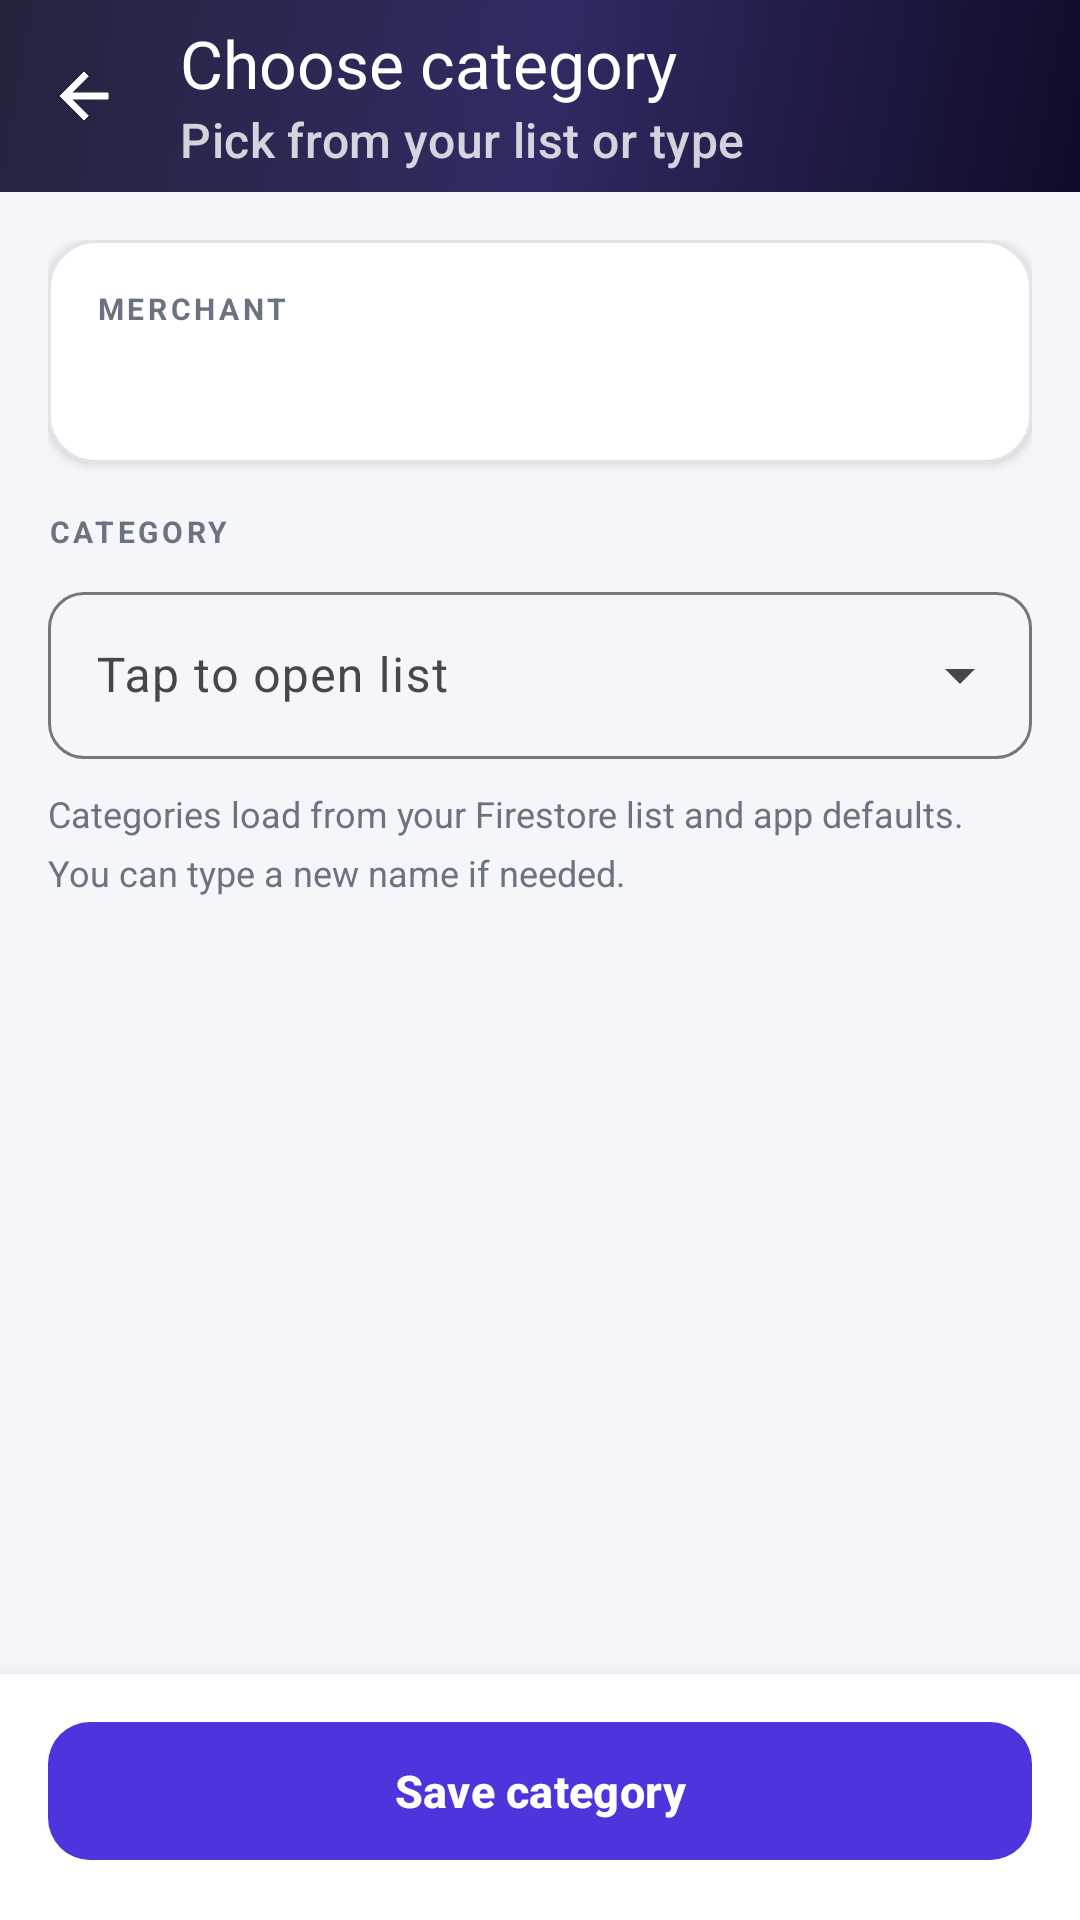

Reconstruct the res/layout file that produces this screen, plus the resources it refers to.
<!-- AndroidManifest.xml: application theme Theme.ArthSetuAI -->
<!-- res/layout/activity_category_selection.xml -->
<?xml version="1.0" encoding="utf-8"?>
<LinearLayout xmlns:android="http://schemas.android.com/apk/res/android"
    xmlns:app="http://schemas.android.com/apk/res-auto"
    android:layout_width="match_parent"
    android:layout_height="match_parent"
    android:orientation="vertical"
    android:background="@color/background"
    android:fitsSystemWindows="true">

    
    <com.google.android.material.appbar.AppBarLayout
        android:layout_width="match_parent"
        android:layout_height="wrap_content"
        android:background="@drawable/bg_gradient_drawer"
        app:elevation="4dp">

        <com.google.android.material.appbar.MaterialToolbar
            android:id="@+id/toolbar"
            android:layout_width="match_parent"
            android:layout_height="?attr/actionBarSize"
            android:background="@android:color/transparent"
            app:navigationIcon="@drawable/ic_back"
            app:navigationIconTint="@color/white"
            app:title="Choose category"
            app:titleTextColor="@color/white"
            app:subtitleTextColor="#CCFFFFFF"
            app:subtitle="Pick from your list or type" />
    </com.google.android.material.appbar.AppBarLayout>

    <androidx.core.widget.NestedScrollView
        android:layout_width="match_parent"
        android:layout_height="0dp"
        android:layout_weight="1"
        android:clipToPadding="false"
        android:overScrollMode="never"
        android:fillViewport="true"
        android:paddingHorizontal="16dp"
        android:paddingTop="16dp"
        android:paddingBottom="16dp">

        <LinearLayout
            android:layout_width="match_parent"
            android:layout_height="wrap_content"
            android:orientation="vertical">

            
            <com.google.android.material.card.MaterialCardView
                android:layout_width="match_parent"
                android:layout_height="wrap_content"
                android:layout_marginBottom="16dp"
                app:cardCornerRadius="16dp"
                app:cardElevation="2dp"
                app:strokeWidth="1dp"
                app:strokeColor="@color/border"
                app:cardBackgroundColor="@color/surface">

                <LinearLayout
                    android:layout_width="match_parent"
                    android:layout_height="wrap_content"
                    android:orientation="vertical"
                    android:padding="16dp">

                    <TextView
                        android:layout_width="wrap_content"
                        android:layout_height="wrap_content"
                        android:text="MERCHANT"
                        android:textSize="10sp"
                        android:letterSpacing="0.12"
                        android:textStyle="bold"
                        android:textColor="@color/text_secondary"/>

                    <TextView
                        android:id="@+id/tvMerchant"
                        android:layout_width="match_parent"
                        android:layout_height="wrap_content"
                        android:layout_marginTop="6dp"
                        android:textSize="17sp"
                        android:textStyle="bold"
                        android:textColor="@color/text_primary"
                        android:lineSpacingMultiplier="1.2"/>
                </LinearLayout>
            </com.google.android.material.card.MaterialCardView>

            
            <TextView
                android:layout_width="wrap_content"
                android:layout_height="wrap_content"
                android:text="CATEGORY"
                android:textSize="10sp"
                android:letterSpacing="0.12"
                android:textStyle="bold"
                android:textColor="@color/text_secondary"
                android:layout_marginBottom="8dp"/>

            <com.google.android.material.textfield.TextInputLayout
                android:id="@+id/tilCategory"
                android:layout_width="match_parent"
                android:layout_height="wrap_content"
                android:hint="Tap to open list"
                app:boxCornerRadiusTopStart="12dp"
                app:boxCornerRadiusTopEnd="12dp"
                app:boxCornerRadiusBottomStart="12dp"
                app:boxCornerRadiusBottomEnd="12dp"
                app:endIconMode="dropdown_menu"
                style="@style/Widget.Material3.TextInputLayout.OutlinedBox.ExposedDropdownMenu">

                <AutoCompleteTextView
                    android:id="@+id/etCategory"
                    android:layout_width="match_parent"
                    android:layout_height="wrap_content"
                    android:inputType="textCapWords|textNoSuggestions"
                    android:textSize="16sp"
                    android:textColor="@color/text_primary"
                    android:minHeight="52dp"/>
            </com.google.android.material.textfield.TextInputLayout>

            <TextView
                android:layout_width="match_parent"
                android:layout_height="wrap_content"
                android:layout_marginTop="10dp"
                android:text="Categories load from your Firestore list and app defaults. You can type a new name if needed."
                android:textSize="12sp"
                android:textColor="@color/text_secondary"
                android:lineSpacingMultiplier="1.35"/>
        </LinearLayout>
    </androidx.core.widget.NestedScrollView>

    
    <LinearLayout
        android:layout_width="match_parent"
        android:layout_height="wrap_content"
        android:orientation="vertical"
        android:background="@color/surface"
        android:elevation="8dp"
        android:paddingHorizontal="16dp"
        android:paddingTop="12dp"
        android:paddingBottom="16dp">

        <com.google.android.material.button.MaterialButton
            android:id="@+id/btnSubmitCategory"
            android:layout_width="match_parent"
            android:layout_height="54dp"
            android:text="Save category"
            android:textSize="15sp"
            android:textStyle="bold"
            android:textColor="@color/white"
            app:backgroundTint="@color/primary"
            app:cornerRadius="14dp"/>
    </LinearLayout>
</LinearLayout>
<!-- resources referenced by this layout -->
<resources>
  <color name="background">#F5F6FA</color>
  <color name="border">#E4E4E7</color>
  <color name="primary">#4C35DC</color>
  <color name="surface">#FFFFFF</color>
  <color name="text_primary">#1A1A2E</color>
  <color name="text_secondary">#6B7280</color>
  <color name="white">#FFFFFF</color>
  <!-- drawable bg_gradient_drawer (drawable) -->
  <?xml version="1.0" encoding="utf-8"?>
  <shape xmlns:android="http://schemas.android.com/apk/res/android">
      <gradient
          android:startColor="#0F0C29"
          android:centerColor="#302b63"
          android:endColor="#24243e"
          android:angle="135"
          android:type="linear"/>
  </shape>
  <!-- drawable ic_back (drawable) -->
  <?xml version="1.0" encoding="utf-8"?>
  <vector xmlns:android="http://schemas.android.com/apk/res/android"
      android:width="24dp"
      android:height="24dp"
      android:viewportWidth="24"
      android:viewportHeight="24">
      <path
          android:fillColor="@android:color/transparent"
          android:pathData="M20,11H7.83l5.59,-5.59L12,4l-8,8 8,8 1.41,-1.41L7.83,13H20v-2z"
          android:fillType="evenOdd"
          android:strokeColor="#FF000000"
          android:strokeWidth="0"/>
      <path
          android:fillColor="#FF000000"
          android:pathData="M20,11H7.83l5.59,-5.59L12,4l-8,8 8,8 1.41,-1.41L7.83,13H20v-2z"/>
  </vector>
  <style name="Theme.ArthSetuAI" parent="Theme.Material3.DayNight.NoActionBar">
          <item name="colorPrimary">@color/primary</item>
          <item name="colorPrimaryVariant">@color/primary_dark</item>
          <item name="colorOnPrimary">@color/white</item>
          <item name="colorSecondary">@color/primary</item>
          <item name="colorOnSecondary">@color/white</item>
          
          <item name="android:statusBarColor">@color/surface</item>
          <item name="android:windowLightStatusBar">true</item>
          <item name="android:windowDrawsSystemBarBackgrounds">true</item>
          <item name="android:fitsSystemWindows">true</item>
      </style>
  <color name="primary_dark">#3520B0</color>
</resources>
